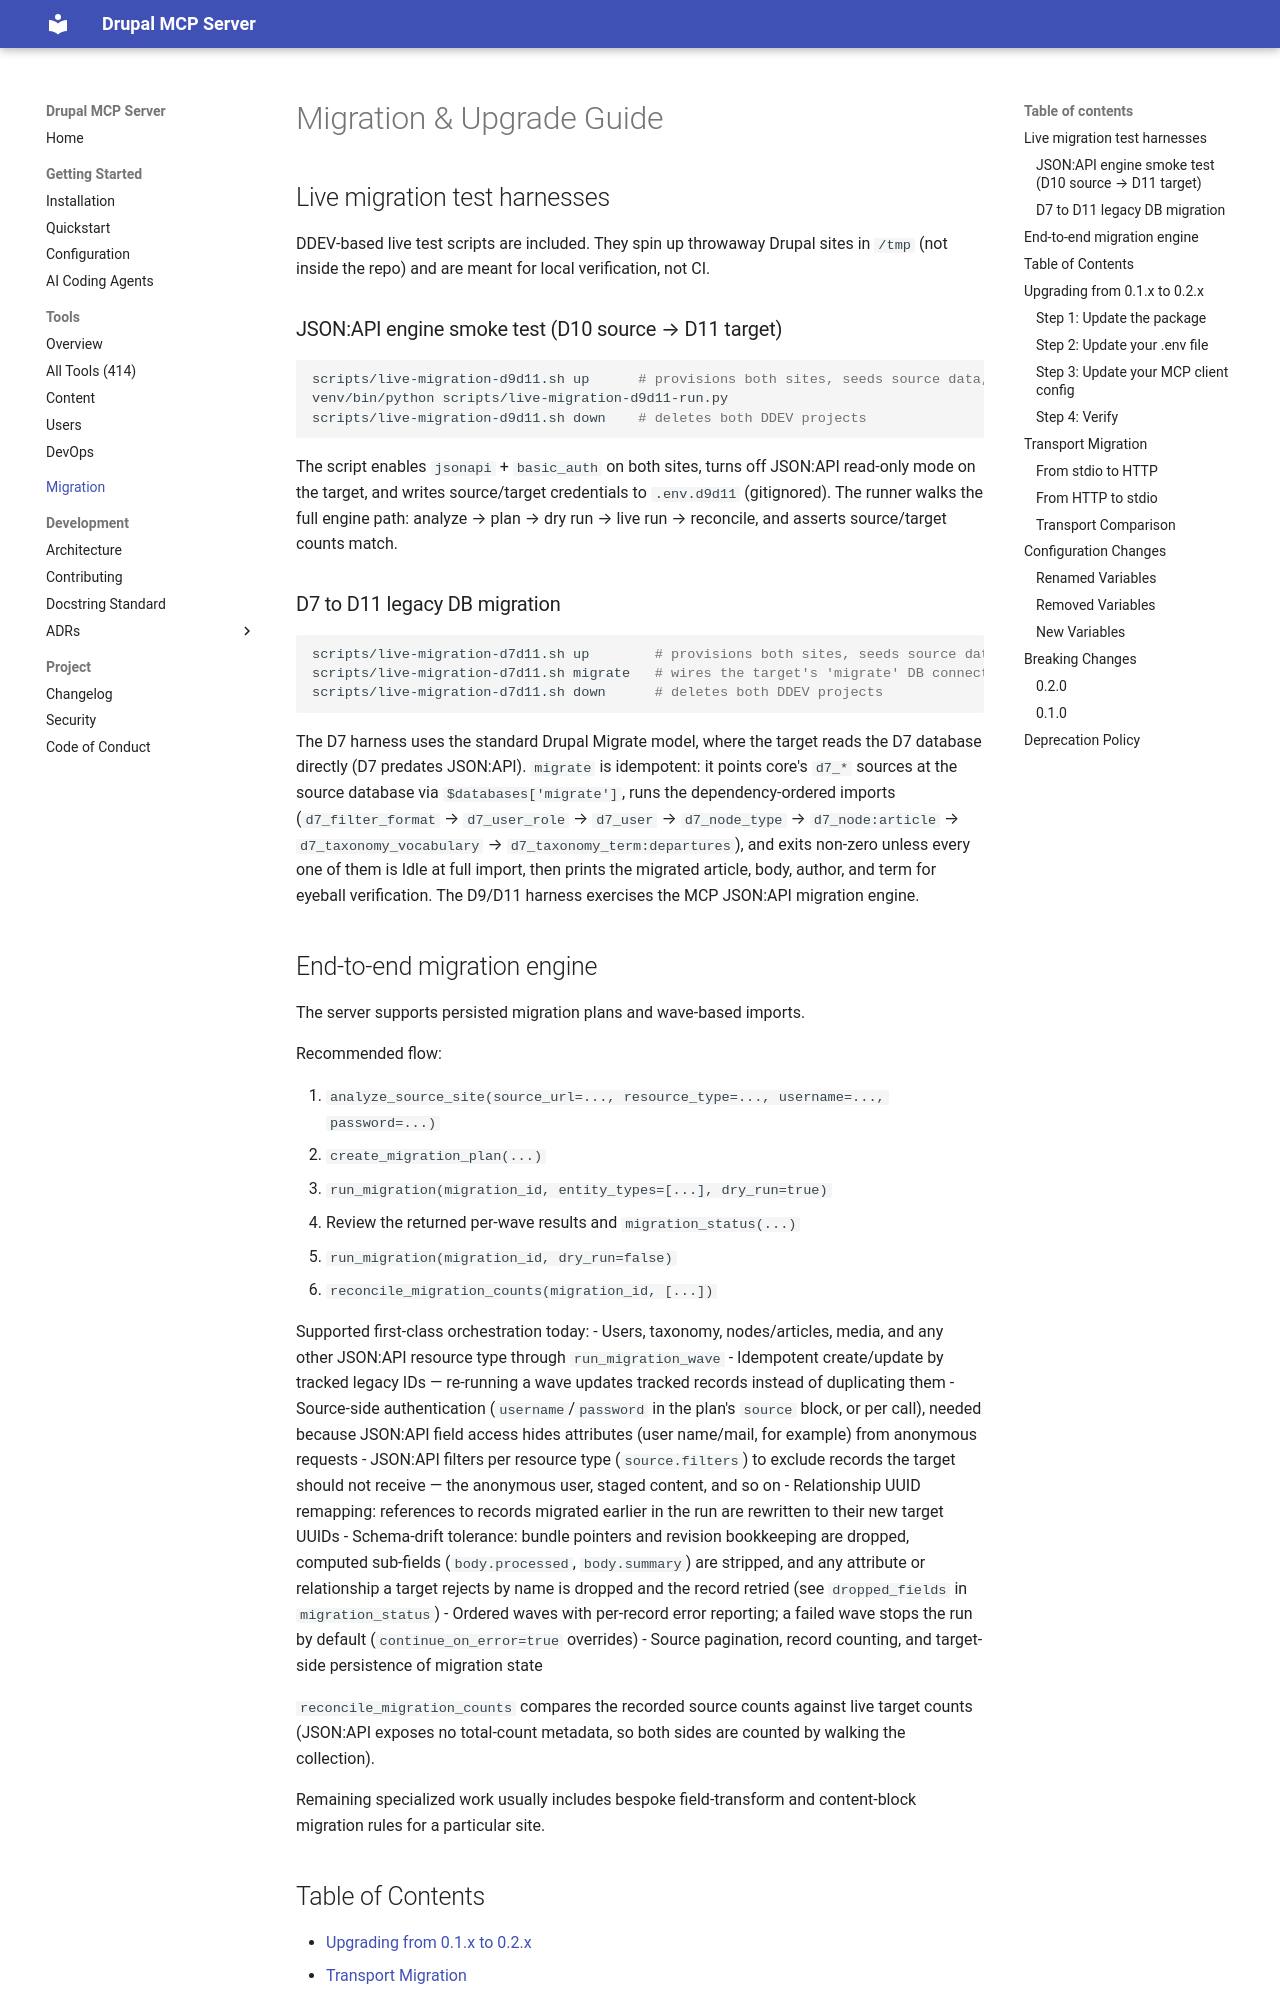

repository: vloganathane/drupal-mcp-server · page: migration/index.html · generator: mkdocs

# Migration & Upgrade Guide

## Live migration test harnesses

DDEV-based live test scripts are included. They spin up throwaway Drupal sites in `/tmp` (not inside the repo) and are meant for local verification, not CI.

### JSON:API engine smoke test (D10 source → D11 target)
```bash
scripts/live-migration-d9d11.sh up      # provisions both sites, seeds source data, writes .env.d9d11
venv/bin/python scripts/live-migration-d9d11-run.py
scripts/live-migration-d9d11.sh down    # deletes both DDEV projects
```

The script enables `jsonapi` + `basic_auth` on both sites, turns off JSON:API read-only mode on the target, and writes source/target credentials to `.env.d9d11` (gitignored). The runner walks the full engine path: analyze → plan → dry run → live run → reconcile, and asserts source/target counts match.

### D7 to D11 legacy DB migration
```bash
scripts/live-migration-d7d11.sh up        # provisions both sites, seeds source data, writes .env.d7d11
scripts/live-migration-d7d11.sh migrate   # wires the target's 'migrate' DB connection, imports, verifies
scripts/live-migration-d7d11.sh down      # deletes both DDEV projects
```

The D7 harness uses the standard Drupal Migrate model, where the target reads the D7 database directly (D7 predates JSON:API). `migrate` is idempotent: it points core's `d7_*` sources at the source database via `$databases['migrate']`, runs the dependency-ordered imports (`d7_filter_format` → `d7_user_role` → `d7_user` → `d7_node_type` → `d7_node:article` → `d7_taxonomy_vocabulary` → `d7_taxonomy_term:departures`), and exits non-zero unless every one of them is Idle at full import, then prints the migrated article, body, author, and term for eyeball verification. The D9/D11 harness exercises the MCP JSON:API migration engine.
